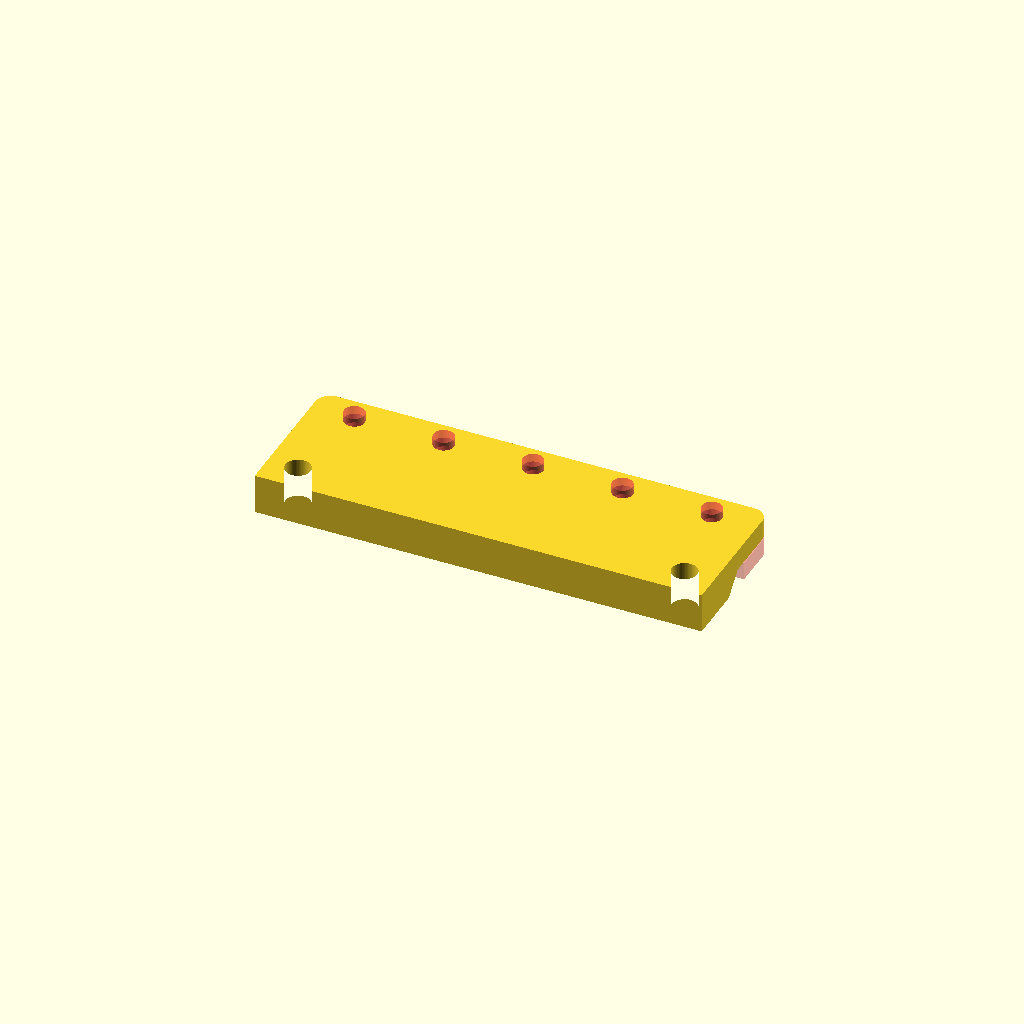
Cell 1: rendered with the file's own defaults.
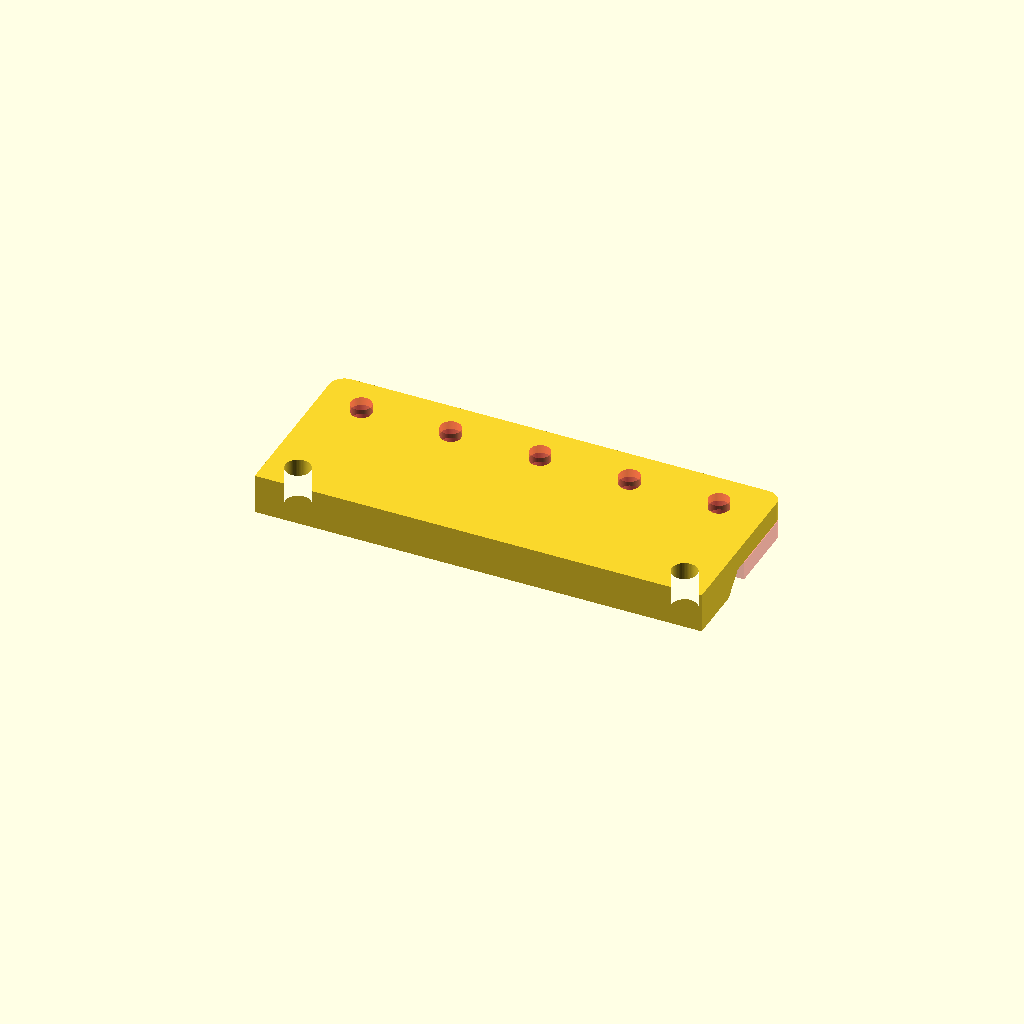
Cell 2: the same model with magnet_dia = 10.
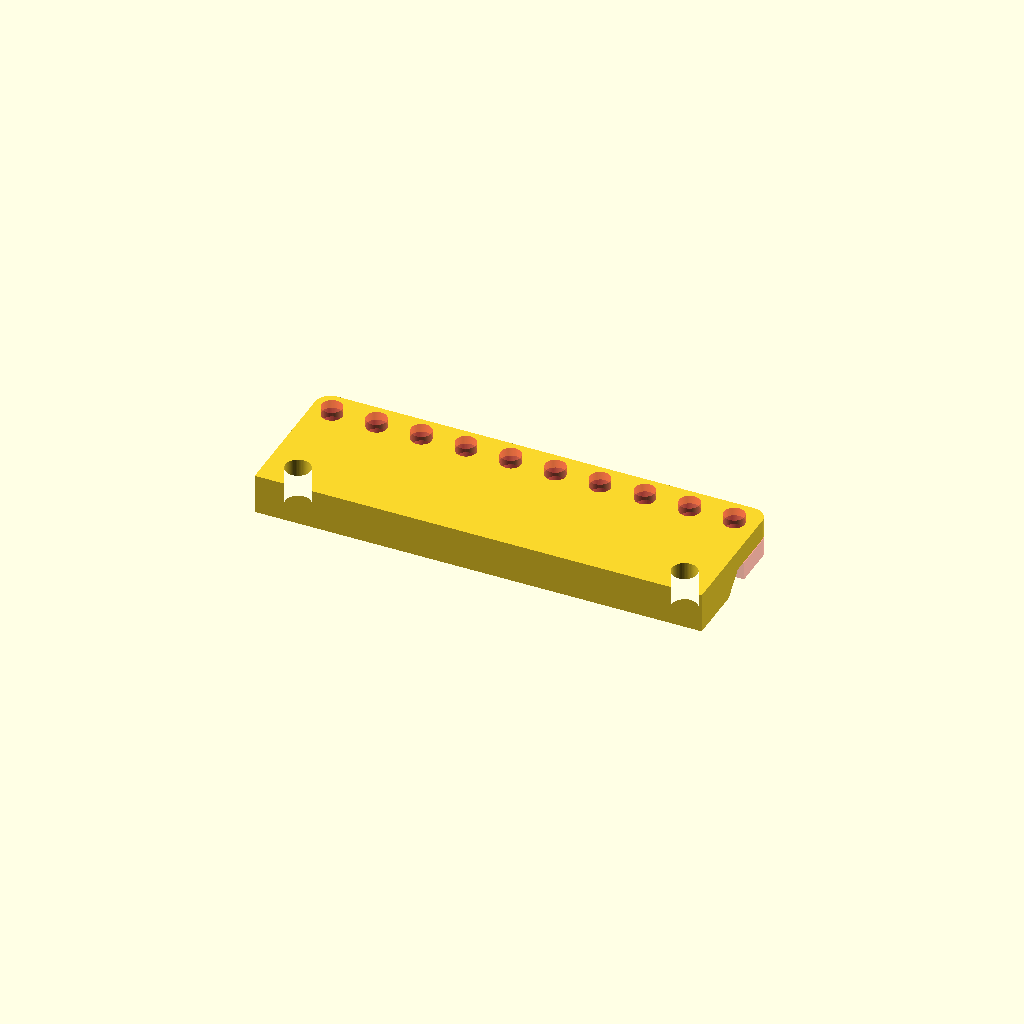
Cell 3: the same model with magnet_count = 10.
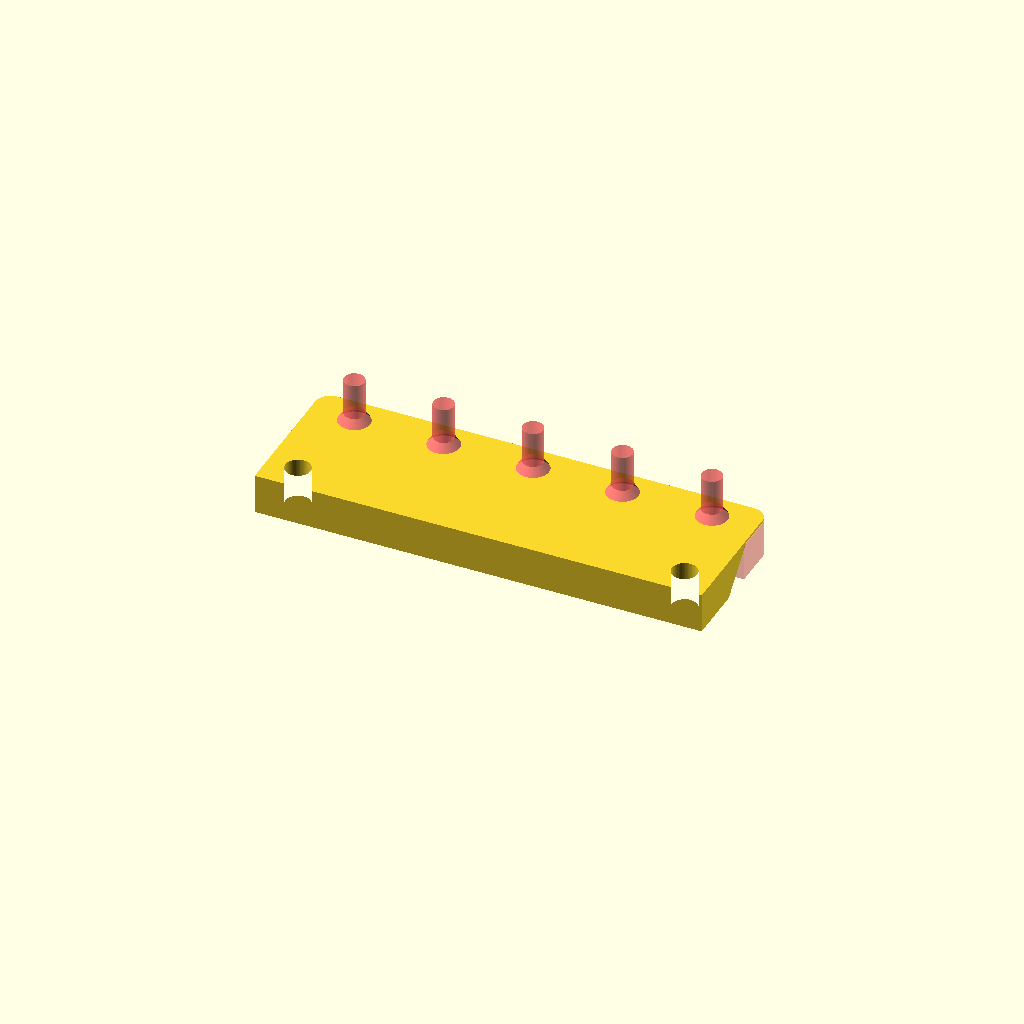
Cell 4: the same model with magnet_thickness = 6.
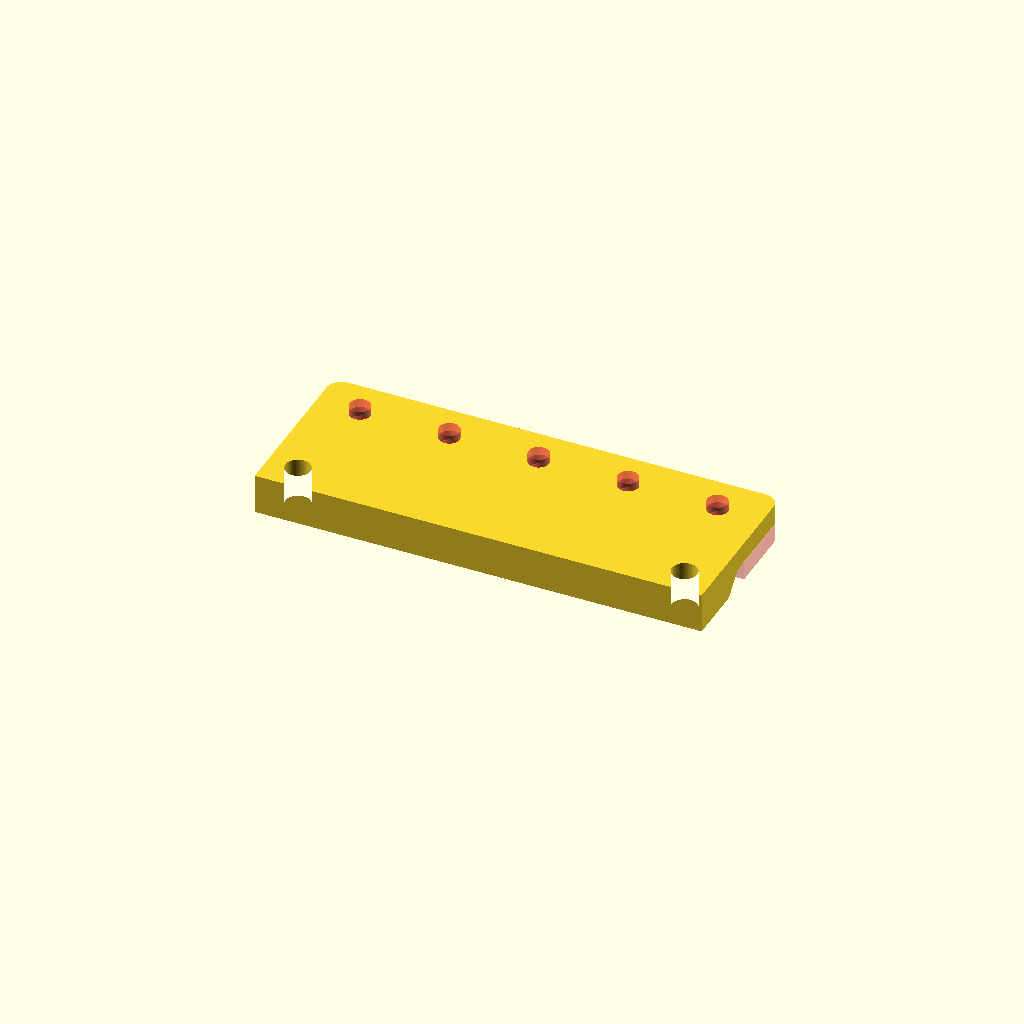
Cell 5: the same model with xy_thickness = 4.
One fixed orthographic camera (rotation 55°, 0°, 25°; colour scheme Cornfield) for every cell.
Source of the model, wd6/door_lock/wd6_door_lock.scad:
    

//square([75.5, 7]);

$fn = 64;

fillet = 2.5;

magnet_dia = 5;
magnet_count = 5;
magnet_thickness = 3;

xy_thickness = 2;
z_thickness = 0.8;
tol = 0.2;

mount_height = 74;
mount_width = magnet_dia + xy_thickness*2;
handle_thickness = 6.6;

handle_width = 15;

module square_fillet_one_edge(dim, fillet)  {
    
    translate([0,-fillet])
    difference() {
    
    offset(fillet)
    offset(delta = -fillet)
    square([dim[0], dim[1] + fillet]);
    
    translate([-1,-1])
    square([dim[0] + 2, fillet + 1]);
    }
}

module magnet_side() {

    difference() {

        linear_extrude(magnet_thickness)
        square_fillet_one_edge([mount_height, mount_width], fillet);

        for (i = [0:magnet_count-1])
            translate([i * (mount_height / magnet_count) + mount_height / (magnet_count*2), mount_width / 2, -tol])
                cylinder(d = magnet_dia + 0.1, h = magnet_thickness + tol*2);

    }
}


module main_side() {
    
    hole_distance = 64;
    
    difference() {
    
        translate([0,-handle_width, 0])
        difference() {
            linear_extrude(handle_thickness)
            difference() {
                
                square_fillet_one_edge([mount_height, handle_width + mount_width], fillet);
                
                translate([(mount_height - hole_distance) / 2, 9.3 / 2])
                circle(d = 4.2);
                
                translate([(mount_height - hole_distance) / 2 + hole_distance, 9.3 / 2])
                circle(d = 4.2);            
            }
            
            translate([-tol,0,0])
            rotate([90,0,90])
            linear_extrude(mount_height + tol*2)
            polygon([
                [9.6 - tol, -tol], 
                [handle_width + mount_width + tol, -tol], 
                [handle_width + mount_width + tol, magnet_thickness + tol], 
                [9.6 + magnet_thickness + tol, magnet_thickness + tol]
            ]);
            

        }
    
        for (i = [0:magnet_count-1])
        translate([i * (mount_height / magnet_count) + mount_height / (magnet_count*2), mount_width / 2, magnet_thickness]) {
            #cylinder(d1 = 6, d2 = 3.4, h = 2);
            
            #cylinder(d = 3.4, h  = magnet_thickness+2);
        }
    
    }

}



//tt = 5;




main_side();

//translate([0,10,magnet_thickness])
//rotate([180,0,0])
#magnet_side();
Parameter table extracted from the source (name, type, default, range or options):
fillet: number, default 2.5
magnet_dia: number, default 5
magnet_count: number, default 5
magnet_thickness: number, default 3
xy_thickness: number, default 2
z_thickness: number, default 0.8
tol: number, default 0.2
mount_height: number, default 74
handle_thickness: number, default 6.6
handle_width: number, default 15
